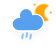
t = 0.00 s
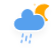
t = 5.00 s
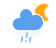
t = 6.00 s
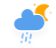
t = 7.00 s
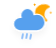
t = 8.00 s
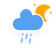
t = 9.00 s

The animated SVG that drew these frames (rendered in a browser with its animation timeline set to each time). Animation: 5 CSS @keyframes rules; frames cover the first 9.00 s, repeats indefinitely.

<?xml version="1.0" encoding="UTF-8"?>
<!-- (c) ammap.com | SVG weather icons -->
<svg width="56" height="48" version="1.1" xmlns="http://www.w3.org/2000/svg">
  <defs>
    <filter id="blur" x="-.24684" y="-.22892" width="1.4937" height="1.5576">
      <feGaussianBlur in="SourceAlpha" stdDeviation="3" />
      <feOffset dx="0" dy="4" result="offsetblur" />
      <feComponentTransfer>
        <feFuncA slope="0.05" type="linear" />
      </feComponentTransfer>
      <feMerge>
        <feMergeNode />
        <feMergeNode in="SourceGraphic" />
      </feMerge>
    </filter>
    <style type="text/css">
      <![CDATA[
      /*
** RAIN
*/
      @keyframes am-weather-rain {
        0% {
          stroke-dashoffset: 0;
        }

        100% {
          stroke-dashoffset: -100;
        }
      }

      .am-weather-rain-1 {
        -webkit-animation-name: am-weather-rain;
        -moz-animation-name: am-weather-rain;
        -ms-animation-name: am-weather-rain;
        animation-name: am-weather-rain;
        -webkit-animation-duration: 8s;
        -moz-animation-duration: 8s;
        -ms-animation-duration: 8s;
        animation-duration: 8s;
        -webkit-animation-timing-function: linear;
        -moz-animation-timing-function: linear;
        -ms-animation-timing-function: linear;
        animation-timing-function: linear;
        -webkit-animation-iteration-count: infinite;
        -moz-animation-iteration-count: infinite;
        -ms-animation-iteration-count: infinite;
        animation-iteration-count: infinite;
      }

      .am-weather-rain-2 {
        -webkit-animation-name: am-weather-rain;
        -moz-animation-name: am-weather-rain;
        -ms-animation-name: am-weather-rain;
        animation-name: am-weather-rain;
        -webkit-animation-delay: 0.25s;
        -moz-animation-delay: 0.25s;
        -ms-animation-delay: 0.25s;
        animation-delay: 0.25s;
        -webkit-animation-duration: 8s;
        -moz-animation-duration: 8s;
        -ms-animation-duration: 8s;
        animation-duration: 8s;
        -webkit-animation-timing-function: linear;
        -moz-animation-timing-function: linear;
        -ms-animation-timing-function: linear;
        animation-timing-function: linear;
        -webkit-animation-iteration-count: infinite;
        -moz-animation-iteration-count: infinite;
        -ms-animation-iteration-count: infinite;
        animation-iteration-count: infinite;
      }

      /*
** MOON
*/
      @keyframes am-weather-moon {
        0% {
          -webkit-transform: rotate(0deg);
          -moz-transform: rotate(0deg);
          -ms-transform: rotate(0deg);
          transform: rotate(0deg);
        }

        50% {
          -webkit-transform: rotate(15deg);
          -moz-transform: rotate(15deg);
          -ms-transform: rotate(15deg);
          transform: rotate(15deg);
        }

        100% {
          -webkit-transform: rotate(0deg);
          -moz-transform: rotate(0deg);
          -ms-transform: rotate(0deg);
          transform: rotate(0deg);
        }
      }

      .am-weather-moon {
        -webkit-animation-name: am-weather-moon;
        -moz-animation-name: am-weather-moon;
        -ms-animation-name: am-weather-moon;
        animation-name: am-weather-moon;
        -webkit-animation-duration: 6s;
        -moz-animation-duration: 6s;
        -ms-animation-duration: 6s;
        animation-duration: 6s;
        -webkit-animation-timing-function: linear;
        -moz-animation-timing-function: linear;
        -ms-animation-timing-function: linear;
        animation-timing-function: linear;
        -webkit-animation-iteration-count: infinite;
        -moz-animation-iteration-count: infinite;
        -ms-animation-iteration-count: infinite;
        animation-iteration-count: infinite;
        -webkit-transform-origin: 12.5px 15.15px 0;
        /* TODO FF CENTER ISSUE */
        -moz-transform-origin: 12.5px 15.15px 0;
        /* TODO FF CENTER ISSUE */
        -ms-transform-origin: 12.5px 15.15px 0;
        /* TODO FF CENTER ISSUE */
        transform-origin: 12.5px 15.15px 0;
        /* TODO FF CENTER ISSUE */
      }

      @keyframes am-weather-moon-star-1 {
        0% {
          opacity: 0;
        }

        100% {
          opacity: 1;
        }
      }

      .am-weather-moon-star-1 {
        -webkit-animation-name: am-weather-moon-star-1;
        -moz-animation-name: am-weather-moon-star-1;
        -ms-animation-name: am-weather-moon-star-1;
        animation-name: am-weather-moon-star-1;
        -webkit-animation-delay: 3s;
        -moz-animation-delay: 3s;
        -ms-animation-delay: 3s;
        animation-delay: 3s;
        -webkit-animation-duration: 5s;
        -moz-animation-duration: 5s;
        -ms-animation-duration: 5s;
        animation-duration: 5s;
        -webkit-animation-timing-function: linear;
        -moz-animation-timing-function: linear;
        -ms-animation-timing-function: linear;
        animation-timing-function: linear;
        -webkit-animation-iteration-count: 1;
        -moz-animation-iteration-count: 1;
        -ms-animation-iteration-count: 1;
        animation-iteration-count: 1;
      }

      @keyframes am-weather-moon-star-2 {
        0% {
          opacity: 0;
        }

        100% {
          opacity: 1;
        }
      }

      .am-weather-moon-star-2 {
        -webkit-animation-name: am-weather-moon-star-2;
        -moz-animation-name: am-weather-moon-star-2;
        -ms-animation-name: am-weather-moon-star-2;
        animation-name: am-weather-moon-star-2;
        -webkit-animation-delay: 5s;
        -moz-animation-delay: 5s;
        -ms-animation-delay: 5s;
        animation-delay: 5s;
        -webkit-animation-duration: 4s;
        -moz-animation-duration: 4s;
        -ms-animation-duration: 4s;
        animation-duration: 4s;
        -webkit-animation-timing-function: linear;
        -moz-animation-timing-function: linear;
        -ms-animation-timing-function: linear;
        animation-timing-function: linear;
        -webkit-animation-iteration-count: 1;
        -moz-animation-iteration-count: 1;
        -ms-animation-iteration-count: 1;
        animation-iteration-count: 1;
      }

      /*
** CLOUDS
*/
      @keyframes am-weather-cloud-2 {
        0% {
          -webkit-transform: translate(0px, 0px);
          -moz-transform: translate(0px, 0px);
          -ms-transform: translate(0px, 0px);
          transform: translate(0px, 0px);
        }

        50% {
          -webkit-transform: translate(2px, 0px);
          -moz-transform: translate(2px, 0px);
          -ms-transform: translate(2px, 0px);
          transform: translate(2px, 0px);
        }

        100% {
          -webkit-transform: translate(0px, 0px);
          -moz-transform: translate(0px, 0px);
          -ms-transform: translate(0px, 0px);
          transform: translate(0px, 0px);
        }
      }

      .am-weather-cloud-2 {
        -webkit-animation-name: am-weather-cloud-2;
        -moz-animation-name: am-weather-cloud-2;
        animation-name: am-weather-cloud-2;
        -webkit-animation-duration: 3s;
        -moz-animation-duration: 3s;
        animation-duration: 3s;
        -webkit-animation-timing-function: linear;
        -moz-animation-timing-function: linear;
        animation-timing-function: linear;
        -webkit-animation-iteration-count: infinite;
        -moz-animation-iteration-count: infinite;
        animation-iteration-count: infinite;
      }
      ]]>
    </style>
  </defs>
  <g transform="translate(16,-2)" filter="url(#blur)">
    <g transform="matrix(.8 0 0 .8 16 4)">
      <g class="am-weather-moon-star-1"
        style="-moz-animation-delay:3s;-moz-animation-duration:5s;-moz-animation-iteration-count:1;-moz-animation-name:am-weather-moon-star-1;-moz-animation-timing-function:linear;-ms-animation-delay:3s;-ms-animation-duration:5s;-ms-animation-iteration-count:1;-ms-animation-name:am-weather-moon-star-1;-ms-animation-timing-function:linear;-webkit-animation-delay:3s;-webkit-animation-duration:5s;-webkit-animation-iteration-count:1;-webkit-animation-name:am-weather-moon-star-1;-webkit-animation-timing-function:linear">
        <polygon points="4 4 3.3 5.2 2.7 4 1.5 3.3 2.7 2.7 3.3 1.5 4 2.7 5.2 3.3" fill="#ffa500"
          stroke-miterlimit="10" />
      </g>
      <g class="am-weather-moon-star-2"
        style="-moz-animation-delay:5s;-moz-animation-duration:4s;-moz-animation-iteration-count:1;-moz-animation-name:am-weather-moon-star-2;-moz-animation-timing-function:linear;-ms-animation-delay:5s;-ms-animation-duration:4s;-ms-animation-iteration-count:1;-ms-animation-name:am-weather-moon-star-2;-ms-animation-timing-function:linear;-webkit-animation-delay:5s;-webkit-animation-duration:4s;-webkit-animation-iteration-count:1;-webkit-animation-name:am-weather-moon-star-2;-webkit-animation-timing-function:linear">
        <polygon transform="translate(20,10)" points="4 4 3.3 5.2 2.7 4 1.5 3.3 2.7 2.7 3.3 1.5 4 2.7 5.2 3.3"
          fill="#ffa500" stroke-miterlimit="10" />
      </g>
      <g class="am-weather-moon"
        style="-moz-animation-duration:6s;-moz-animation-iteration-count:infinite;-moz-animation-name:am-weather-moon;-moz-animation-timing-function:linear;-moz-transform-origin:12.5px 15.15px 0;-ms-animation-duration:6s;-ms-animation-iteration-count:infinite;-ms-animation-name:am-weather-moon;-ms-animation-timing-function:linear;-ms-transform-origin:12.5px 15.15px 0;-webkit-animation-duration:6s;-webkit-animation-iteration-count:infinite;-webkit-animation-name:am-weather-moon;-webkit-animation-timing-function:linear;-webkit-transform-origin:12.5px 15.15px 0">
        <path
          d="m14.5 13.2c0-3.7 2-6.9 5-8.7-1.5-0.9-3.2-1.3-5-1.3-5.5 0-10 4.5-10 10s4.5 10 10 10c1.8 0 3.5-0.5 5-1.3-3-1.7-5-5-5-8.7z"
          fill="#ffa500" stroke="#ffa500" stroke-linejoin="round" stroke-width="2" />
      </g>
    </g>
    <g class="am-weather-cloud-3"
      style="-moz-animation-duration:3s;-moz-animation-iteration-count:infinite;-moz-animation-name:am-weather-cloud-2;-moz-animation-timing-function:linear;-webkit-animation-duration:3s;-webkit-animation-iteration-count:infinite;-webkit-animation-name:am-weather-cloud-2;-webkit-animation-timing-function:linear">
      <path transform="translate(-20,-11)"
        d="m47.7 35.4c0-4.6-3.7-8.2-8.2-8.2-1 0-1.9 0.2-2.8 0.5-0.3-3.4-3.1-6.2-6.6-6.2-3.7 0-6.7 3-6.7 6.7 0 0.8 0.2 1.6 0.4 2.3-0.3-0.1-0.7-0.1-1-0.1-3.7 0-6.7 3-6.7 6.7 0 3.6 2.9 6.6 6.5 6.7h17.2c4.4-0.5 7.9-4 7.9-8.4z"
        fill="#57a0ee" stroke="#fff" stroke-linejoin="round" stroke-width="1.2" />
    </g>
    <g transform="translate(-20,-10) rotate(10,-247.39,200.17)" fill="none" stroke="#91c0f8" stroke-dasharray="4, 4"
      stroke-linecap="round" stroke-width="2">
      <line class="am-weather-rain-1" transform="translate(-4,1)" y2="8"
        style="-moz-animation-duration:8s;-moz-animation-iteration-count:infinite;-moz-animation-name:am-weather-rain;-moz-animation-timing-function:linear;-ms-animation-duration:8s;-ms-animation-iteration-count:infinite;-ms-animation-name:am-weather-rain;-ms-animation-timing-function:linear;-webkit-animation-duration:8s;-webkit-animation-iteration-count:infinite;-webkit-animation-name:am-weather-rain;-webkit-animation-timing-function:linear" />
      <line class="am-weather-rain-2" transform="translate(0,-1)" y2="8"
        style="-moz-animation-delay:0.25s;-moz-animation-duration:8s;-moz-animation-iteration-count:infinite;-moz-animation-name:am-weather-rain;-moz-animation-timing-function:linear;-ms-animation-delay:0.25s;-ms-animation-duration:8s;-ms-animation-iteration-count:infinite;-ms-animation-name:am-weather-rain;-ms-animation-timing-function:linear;-webkit-animation-delay:0.25s;-webkit-animation-duration:8s;-webkit-animation-iteration-count:infinite;-webkit-animation-name:am-weather-rain;-webkit-animation-timing-function:linear" />
      <line class="am-weather-rain-1" transform="translate(4)" y2="8"
        style="-moz-animation-duration:8s;-moz-animation-iteration-count:infinite;-moz-animation-name:am-weather-rain;-moz-animation-timing-function:linear;-ms-animation-duration:8s;-ms-animation-iteration-count:infinite;-ms-animation-name:am-weather-rain;-ms-animation-timing-function:linear;-webkit-animation-duration:8s;-webkit-animation-iteration-count:infinite;-webkit-animation-name:am-weather-rain;-webkit-animation-timing-function:linear" />
    </g>
  </g>
</svg>
